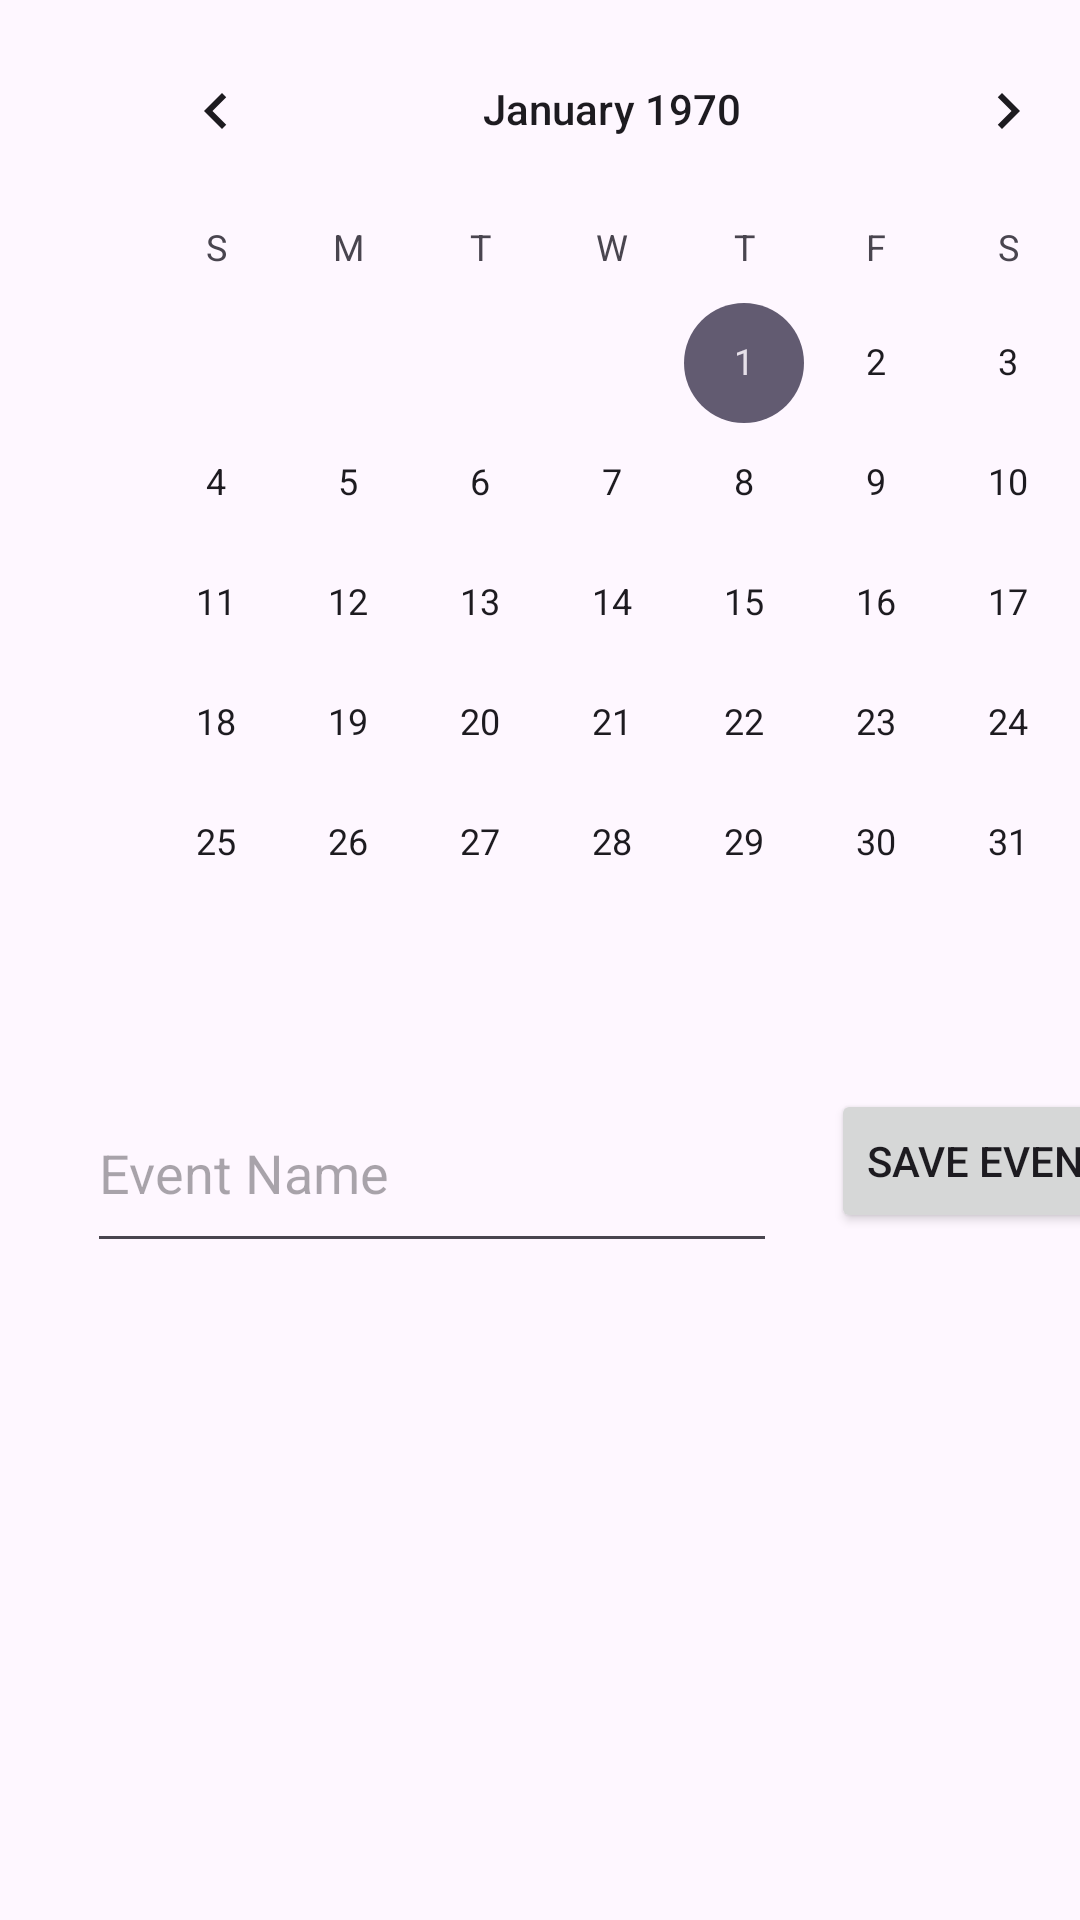

The Android layout XML behind this screen, and the referenced resources:
<!-- AndroidManifest.xml: application theme Theme.FirebaseCalendarApp -->
<!-- res/layout/activity_main.xml -->
<?xml version="1.0" encoding="utf-8"?>
<androidx.constraintlayout.widget.ConstraintLayout xmlns:android="http://schemas.android.com/apk/res/android"
    xmlns:app="http://schemas.android.com/apk/res-auto"
    xmlns:tools="http://schemas.android.com/tools"
    android:layout_width="match_parent"
    android:layout_height="match_parent"
    tools:context=".MainActivity">

    <CalendarView
        android:id="@+id/calendarView"
        android:layout_width="wrap_content"
        android:layout_height="wrap_content"
        android:layout_marginStart="30dp"
        android:layout_marginTop="3dp"
        app:layout_constraintStart_toStartOf="parent"
        app:layout_constraintTop_toTopOf="parent" />

    <EditText
        android:id="@+id/editText"
        android:layout_width="230dp"
        android:layout_height="63dp"
        android:layout_marginStart="29dp"
        android:layout_marginTop="17dp"
        android:ems="10"
        android:inputType="textPersonName"
        android:hint="Event Name"
        app:layout_constraintStart_toStartOf="parent"
        app:layout_constraintTop_toBottomOf="@+id/calendarView" />

    <Button
        android:id="@+id/button"
        android:layout_width="wrap_content"
        android:layout_height="wrap_content"
        android:layout_marginStart="18dp"
        android:layout_marginTop="22dp"
        android:onClick="buttonSaveEvent"
        android:text="Save Event"
        app:layout_constraintStart_toEndOf="@+id/editText"
        app:layout_constraintTop_toBottomOf="@+id/calendarView" />

    <androidx.recyclerview.widget.RecyclerView
        android:id="@+id/recyclerView"
        android:layout_width="0dp"
        android:layout_height="0dp"
        android:layout_marginStart="21dp"
        android:layout_marginEnd="21dp"
        android:layout_marginTop="10dp"
        app:layout_constraintBottom_toBottomOf="parent"
        app:layout_constraintEnd_toEndOf="parent"
        app:layout_constraintHorizontal_bias="0.0"
        app:layout_constraintStart_toStartOf="parent"
        app:layout_constraintTop_toBottomOf="@+id/button"
        app:layout_constraintVertical_bias="1.0" />
</androidx.constraintlayout.widget.ConstraintLayout>
<!-- resources referenced by this layout -->
<resources>
  <style name="Theme.FirebaseCalendarApp" parent="Base.Theme.FirebaseCalendarApp" />
  <style name="Base.Theme.FirebaseCalendarApp" parent="Theme.Material3.DayNight.NoActionBar">
          
          
      </style>
</resources>
